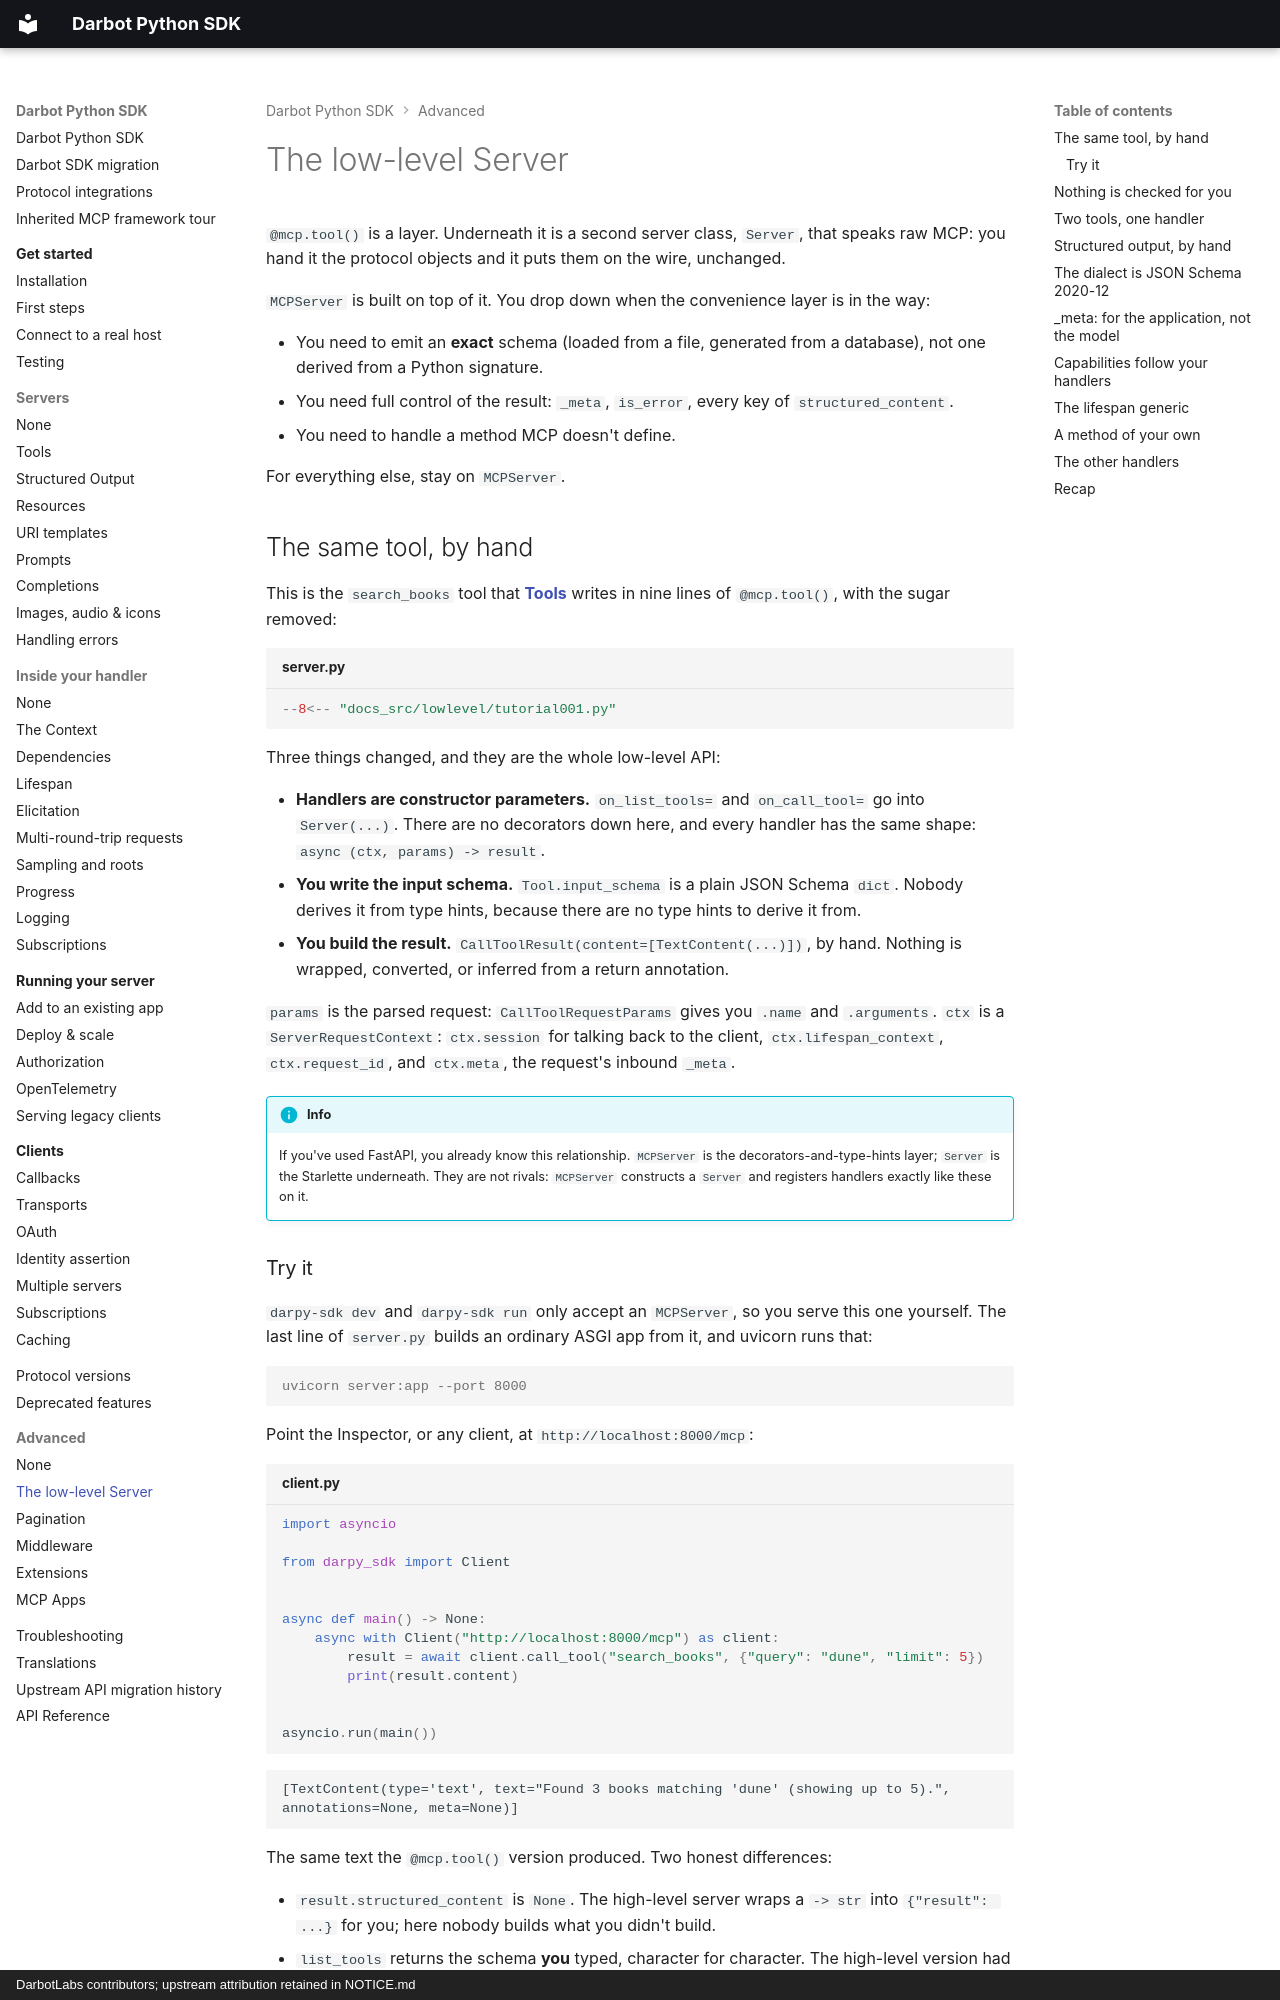

repository: DarbotLM/darpy-sdk · page: advanced/low-level-server/index.html · generator: mkdocs · copyright: DarbotLabs contributors; upstream attribution retained in NOTICE.md

# The low-level Server

`@mcp.tool()` is a layer. Underneath it is a second server class, `Server`, that speaks raw MCP: you hand it the protocol objects and it puts them on the wire, unchanged.

`MCPServer` is built on top of it. You drop down when the convenience layer is in the way:

* You need to emit an **exact** schema (loaded from a file, generated from a database), not one derived from a Python signature.
* You need full control of the result: `_meta`, `is_error`, every key of `structured_content`.
* You need to handle a method MCP doesn't define.

For everything else, stay on `MCPServer`.

## The same tool, by hand

This is the `search_books` tool that **[Tools](../servers/tools.md)** writes in nine lines of `@mcp.tool()`, with the sugar removed:

```python title="server.py" hl_lines="22 26 32"
--8<-- "docs_src/lowlevel/tutorial001.py"
```

Three things changed, and they are the whole low-level API:

* **Handlers are constructor parameters.** `on_list_tools=` and `on_call_tool=` go into `Server(...)`. There are no decorators down here, and every handler has the same shape: `async (ctx, params) -> result`.
* **You write the input schema.** `Tool.input_schema` is a plain JSON Schema `dict`. Nobody derives it from type hints, because there are no type hints to derive it from.
* **You build the result.** `CallToolResult(content=[TextContent(...)])`, by hand. Nothing is wrapped, converted, or inferred from a return annotation.

`params` is the parsed request: `CallToolRequestParams` gives you `.name` and `.arguments`. `ctx` is a `ServerRequestContext`: `ctx.session` for talking back to the client, `ctx.lifespan_context`, `ctx.request_id`, and `ctx.meta`, the request's inbound `_meta`.

!!! info
    If you've used FastAPI, you already know this relationship. `MCPServer` is the decorators-and-type-hints layer; `Server` is the Starlette underneath. They are not rivals: `MCPServer` constructs a `Server` and registers handlers exactly like these on it.

### Try it

`darpy-sdk dev` and `darpy-sdk run` only accept an `MCPServer`, so you serve this one yourself. The last line of `server.py` builds an ordinary ASGI app from it, and uvicorn runs that:

```console
uvicorn server:app --port 8000
```

Point the Inspector, or any client, at `http://localhost:8000/mcp`:

```python title="client.py"
import asyncio

from darpy_sdk import Client


async def main() -> None:
    async with Client("http://localhost:8000/mcp") as client:
        result = await client.call_tool("search_books", {"query": "dune", "limit": 5})
        print(result.content)


asyncio.run(main())
```

```text
[TextContent(type='text', text="Found 3 books matching 'dune' (showing up to 5).", annotations=None, meta=None)]
```

The same text the `@mcp.tool()` version produced. Two honest differences:

* `result.structured_content` is `None`. The high-level server wraps a `-> str` into `{"result": ...}` for you; here nobody builds what you didn't build.
* `list_tools` returns the schema **you** typed, character for character. The high-level version had `"title": "Query"` on every property and a `"title": "search_booksArguments"` at the root: Pydantic artifacts. Down here, if it's on the wire, you put it there.

In a test you skip uvicorn and the port: `Client(server)` takes a low-level `Server` in-process exactly like it takes an `MCPServer`, and **[Testing](../get-started/testing.md)** is that pattern.
